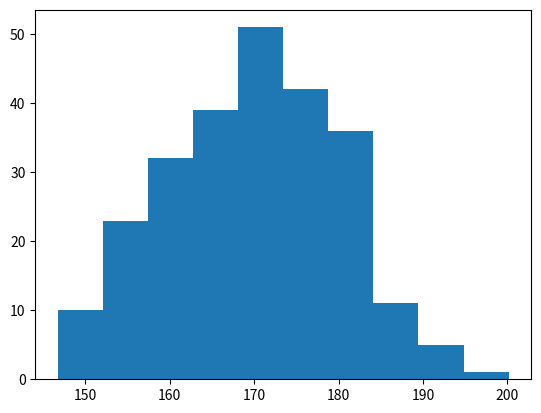

The matplotlib source for this figure:
import matplotlib.pyplot as plt
import numpy as np

x = np.random.normal(170,10,250)

plt.hist(x)

plt.show()